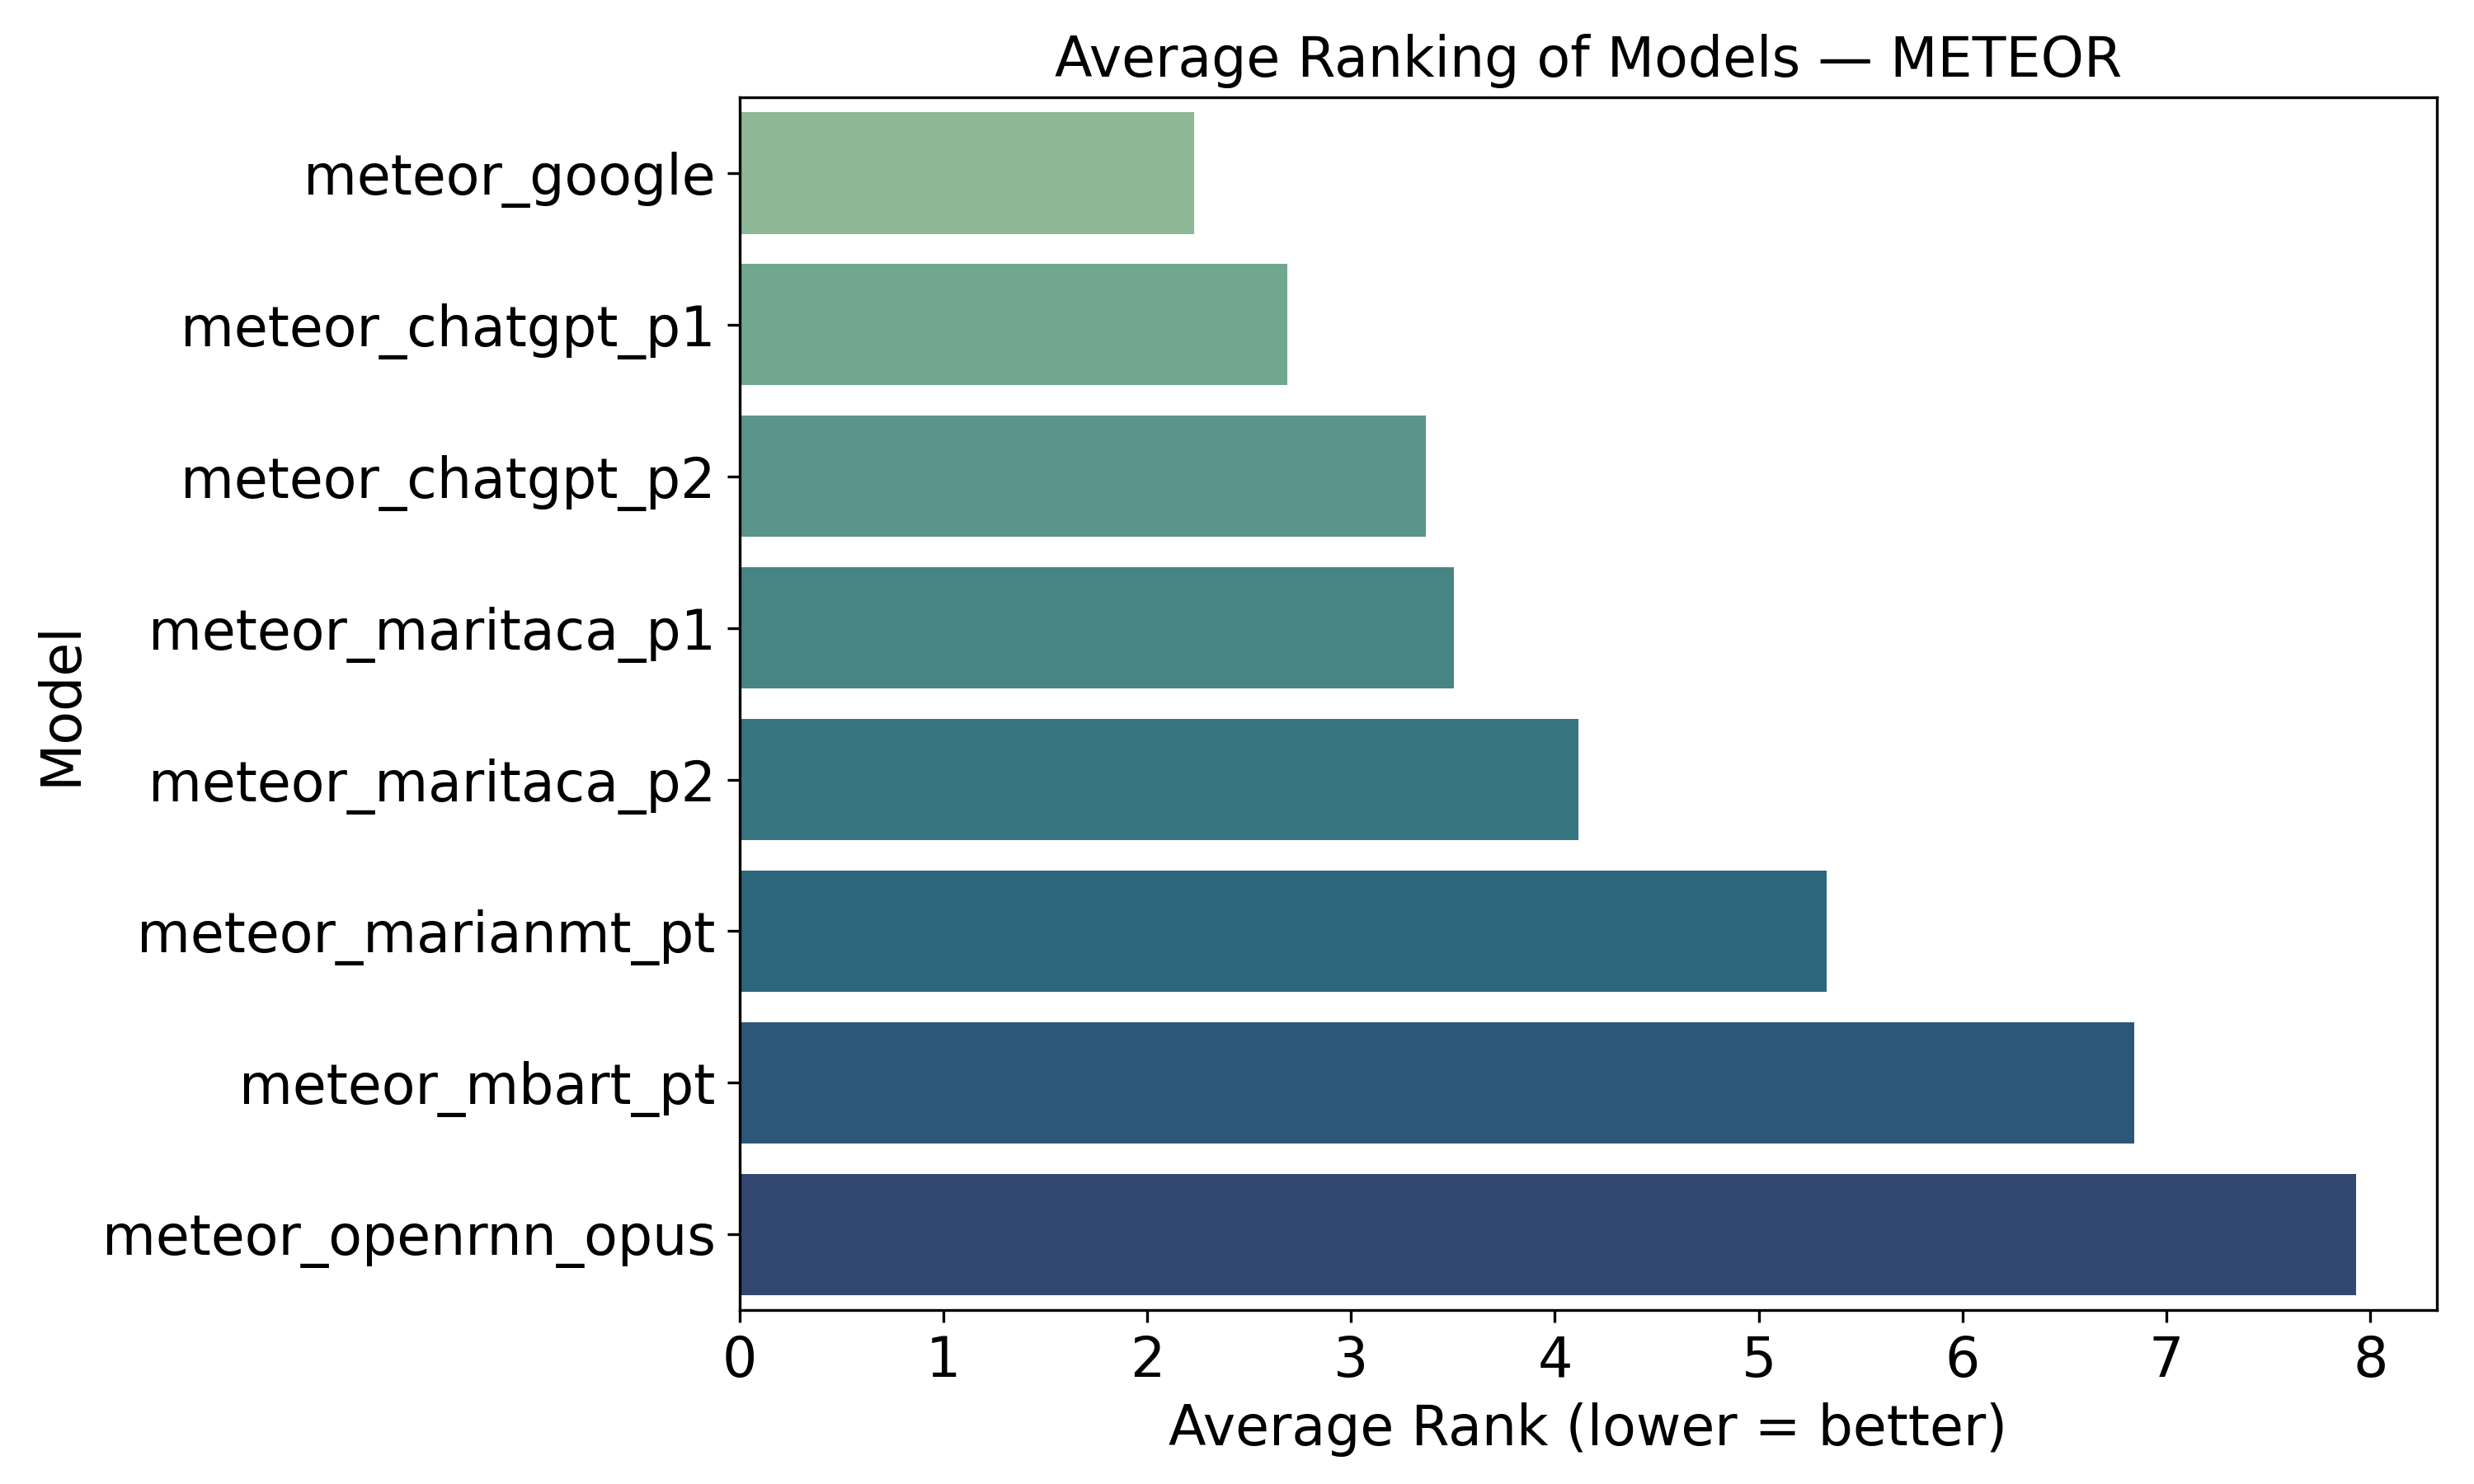

The data file committed next to this chart (first rows):
model, average_rank
meteor_google, 2.228
meteor_chatgpt_p1, 2.687
meteor_chatgpt_p2, 3.367
meteor_maritaca_p1, 3.503
meteor_maritaca_p2, 4.113
meteor_marianmt_pt, 5.332
meteor_mbart_pt, 6.84
meteor_openrnn_opus, 7.93
